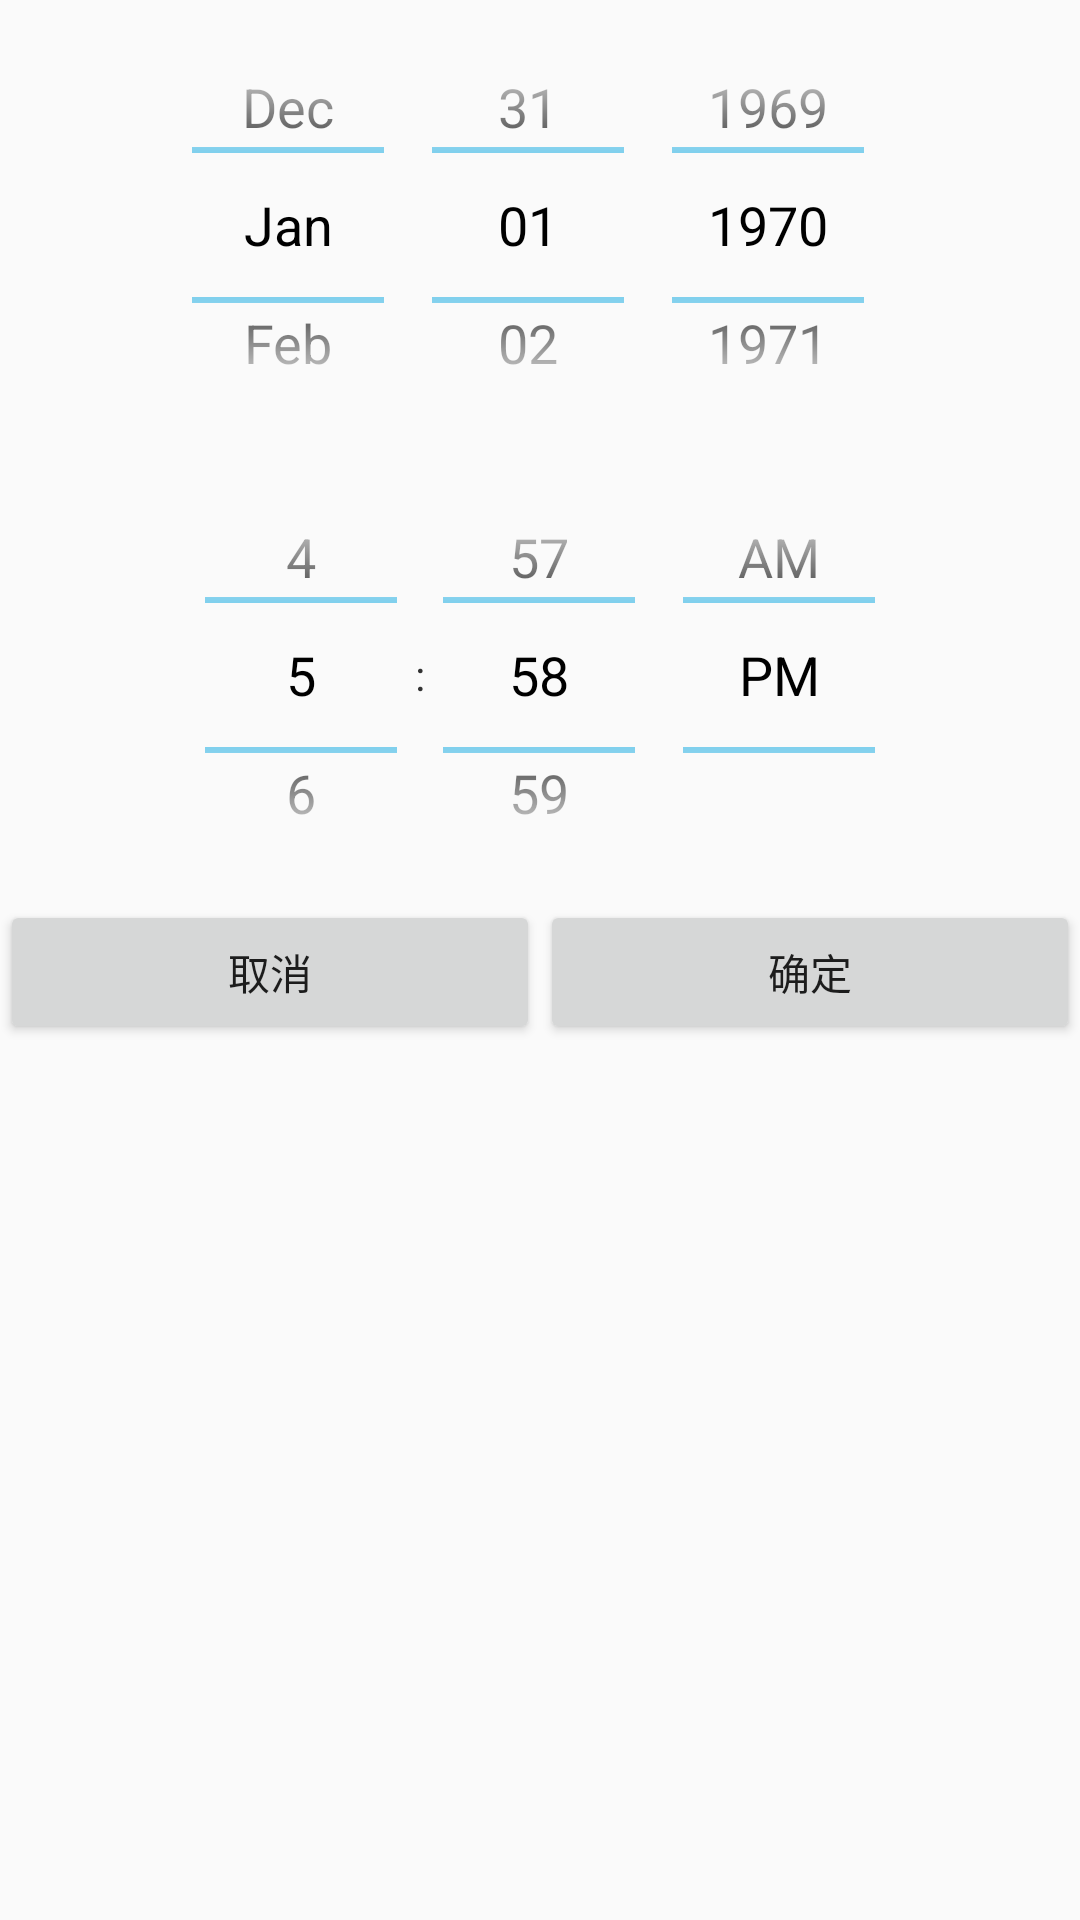

Produce the Android XML layout that renders to this screen, including the resource entries it uses.
<!-- AndroidManifest.xml: application theme AppTheme -->
<!-- res/layout/dialog_datetime.xml -->
<?xml version="1.0" encoding="utf-8"?>
<LinearLayout xmlns:android="http://schemas.android.com/apk/res/android"
    xmlns:app="http://schemas.android.com/apk/res-auto"
    xmlns:tools="http://schemas.android.com/tools"
    android:layout_width="match_parent"
    android:layout_height="wrap_content"
    android:layout_margin="10dp"
    android:orientation="vertical">

    <DatePicker
        android:id="@+id/datepicker"
        android:layout_width="match_parent"
        android:layout_height="150dp"
        android:calendarViewShown="false"
        android:theme="@android:style/Theme.Holo.Light" />

    <TimePicker
        android:id="@+id/timepicker"
        android:layout_width="match_parent"
        android:layout_gravity="center"
        android:layout_height="150dp"
        android:theme="@android:style/Theme.Holo.Light"
        android:timePickerMode="spinner" />

    <LinearLayout
        android:layout_width="match_parent"
        android:layout_height="wrap_content"
        android:orientation="horizontal">

        <Button
            android:id="@+id/button_cancel"
            android:layout_width="wrap_content"
            android:layout_height="wrap_content"
            android:layout_weight="1"
            android:text="取消" />

        <Button
            android:id="@+id/button_ok"
            android:layout_width="wrap_content"
            android:layout_height="wrap_content"
            android:layout_weight="1"
            android:text="确定" />

    </LinearLayout>
</LinearLayout>
<!-- resources referenced by this layout -->
<resources>
  <style name="AppTheme" parent="Theme.AppCompat.Light.DarkActionBar">
          
          <item name="colorPrimary">@color/colorPrimary</item>
          <item name="colorPrimaryDark">@color/colorPrimaryDark</item>
          <item name="colorAccent">@color/colorAccent</item>
      </style>
  <color name="colorPrimary">#03a9f4</color>
  <color name="colorPrimaryDark">#0288d1</color>
  <color name="colorAccent">#ff6e40</color>
</resources>
